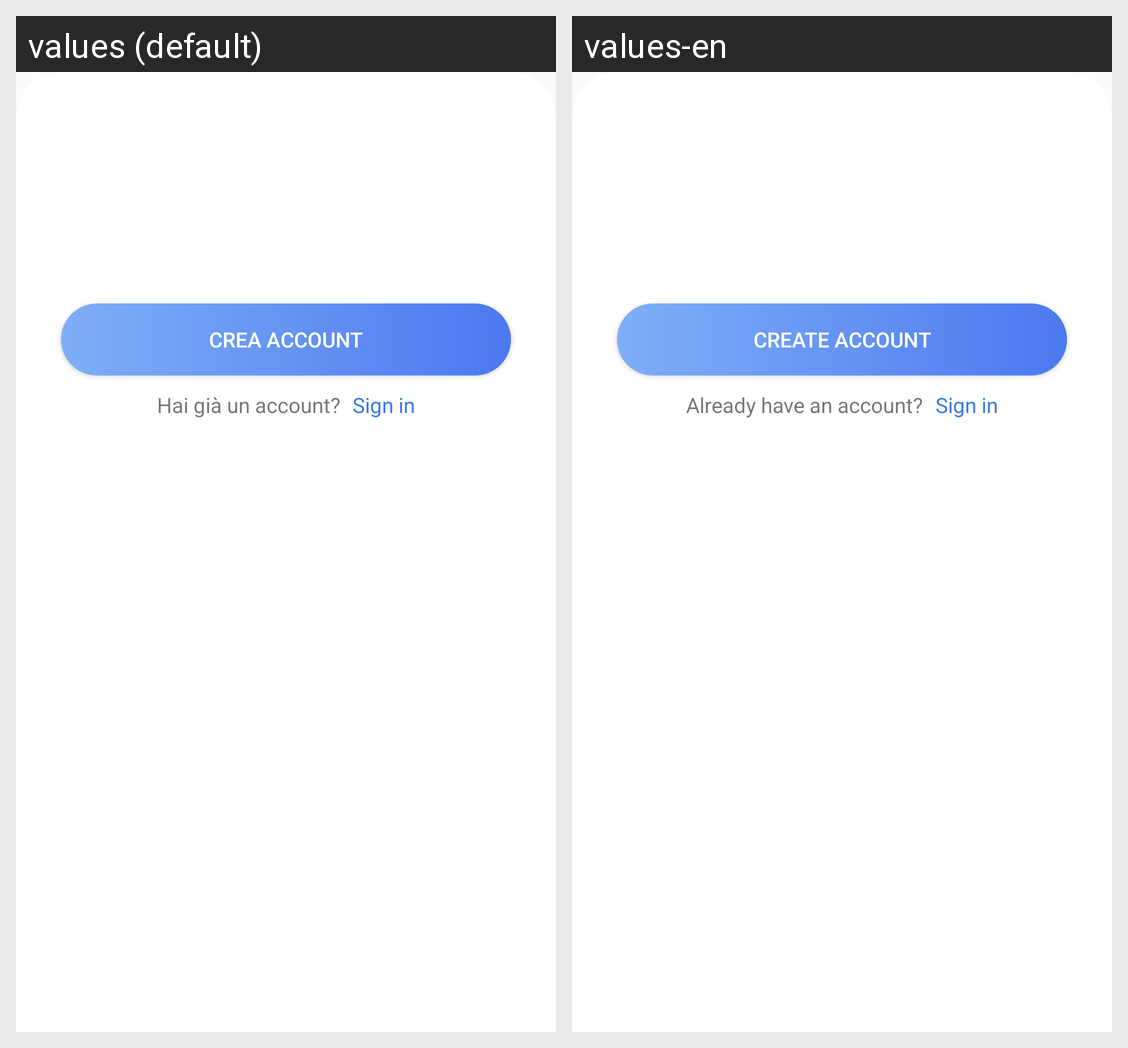

Here is an Android app screen in its default locale and in the app's own translations. Write out the translated-string differences for the strings that appear on this screen.
Android screen res/layout/fragment_schermata_iniziale.xml rendered under 2 locales, left to right: values (default), values-en. Device: Nexus 5 (rendered at 1080×1920; each locale shown at half size, 540×960, under a caption strip naming it); theme Theme.ProgettoPWM.
Strings drawn on this screen, with the default value and each locale's value (text and hints the layout hard-codes, and strings that could not be matched under every locale, appear in the picture but are not listed):

CreaAccount
  values: Crea Account
  values-en: Create Account

haiAccount
  values: Hai già un account?
  values-en: Already have an account?

Signin
  values: Sign in
  values-en: Sign in
